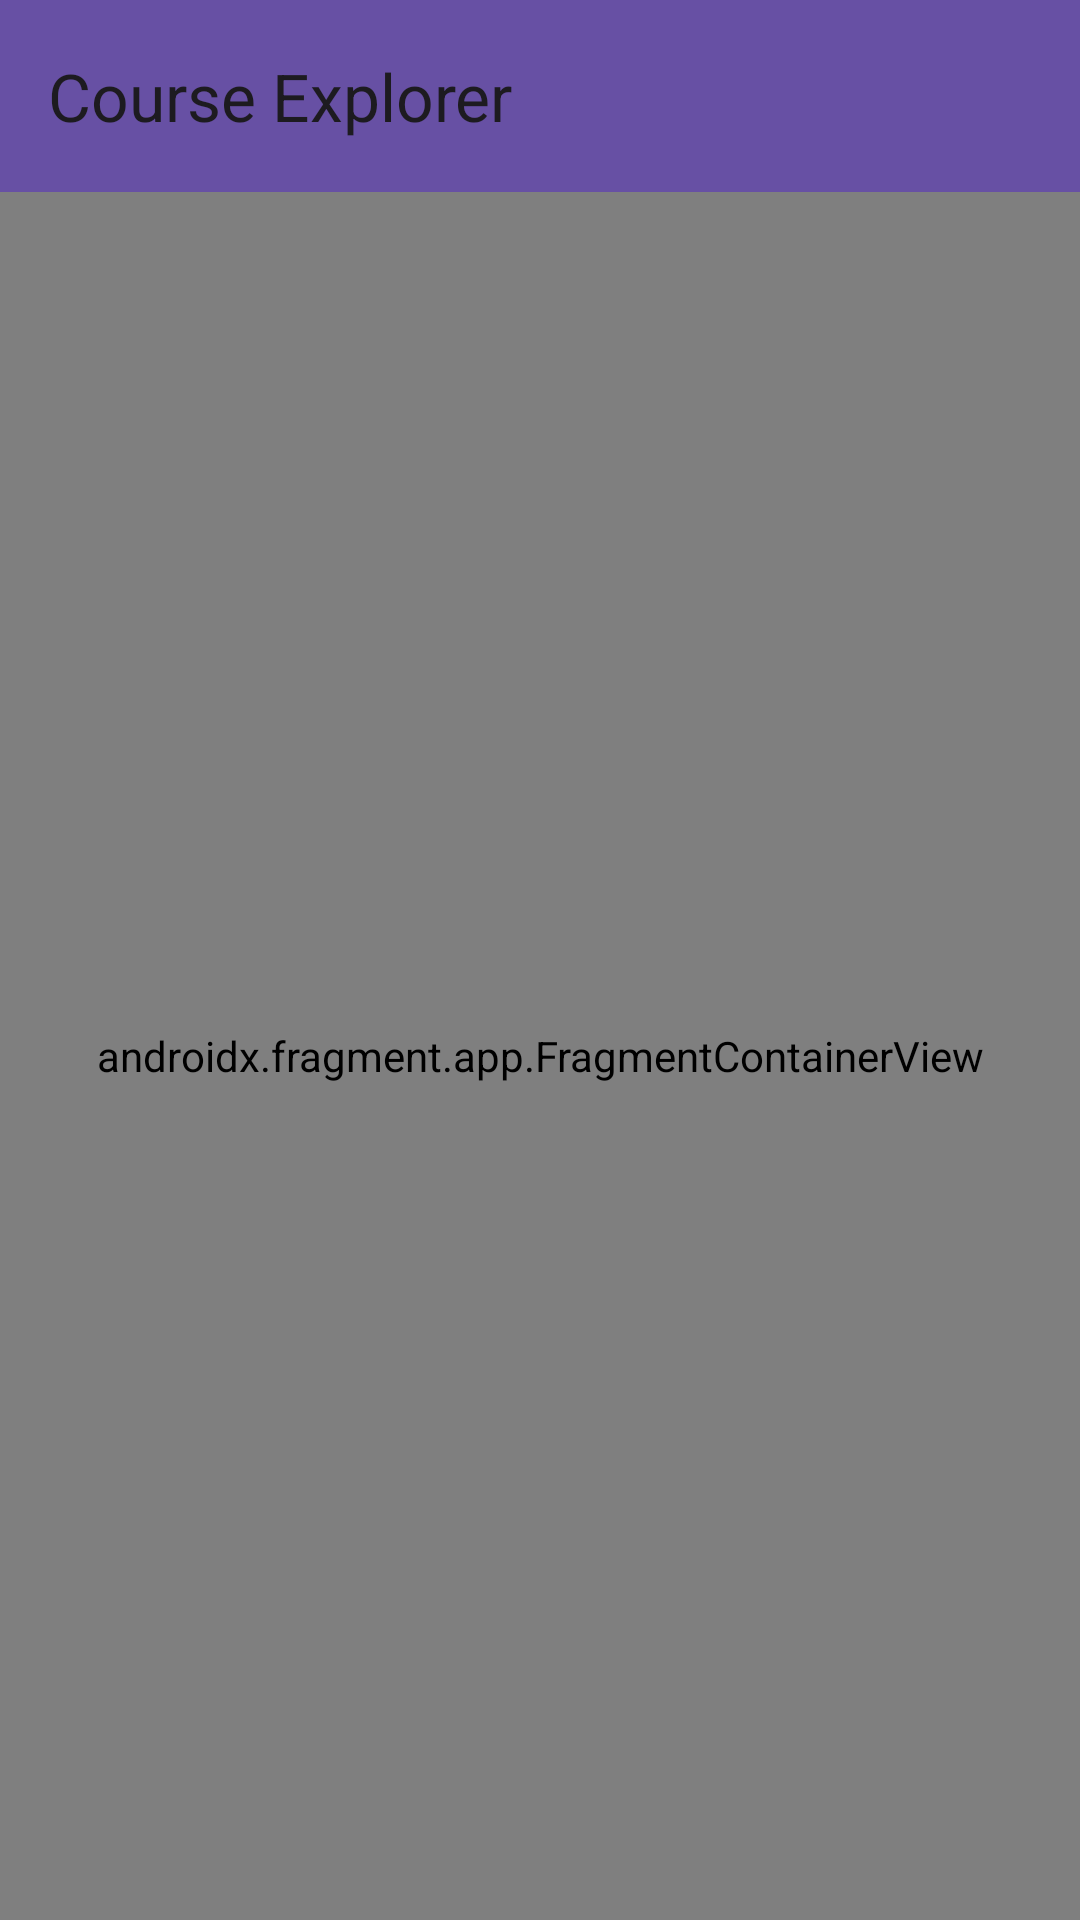

This screen was rendered from an Android layout file. Write that file and the resources it references.
<!-- AndroidManifest.xml: application theme Theme.XMLtoCompose -->
<!-- res/layout/activity_main.xml -->
<?xml version="1.0" encoding="utf-8"?>
<androidx.drawerlayout.widget.DrawerLayout xmlns:android="http://schemas.android.com/apk/res/android"
    xmlns:app="http://schemas.android.com/apk/res-auto"
    android:id="@+id/drawer_layout"
    android:layout_width="match_parent"
    android:layout_height="match_parent">

    
    <androidx.coordinatorlayout.widget.CoordinatorLayout
        android:layout_width="match_parent"
        android:layout_height="match_parent">

        <com.google.android.material.appbar.MaterialToolbar
            android:id="@+id/toolbar"
            android:layout_width="match_parent"
            android:layout_height="?attr/actionBarSize"
            android:background="?attr/colorPrimary"
            android:titleTextColor="@android:color/white"
            android:theme="?attr/actionBarTheme"
            app:title="Course Explorer" />

        <androidx.fragment.app.FragmentContainerView
            android:id="@+id/nav_host_fragment"
            android:name="androidx.navigation.fragment.NavHostFragment"
            android:layout_width="match_parent"
            android:layout_height="match_parent"
            android:layout_marginTop="?attr/actionBarSize"
            app:navGraph="@navigation/nav_graph"
            app:defaultNavHost="true" />
    </androidx.coordinatorlayout.widget.CoordinatorLayout>

    
    <com.google.android.material.navigation.NavigationView
        android:id="@+id/navigation_view"
        android:layout_width="wrap_content"
        android:layout_height="match_parent"
        android:layout_gravity="start"
        app:menu="@menu/drawer_menu"
        app:headerLayout="@layout/drawer_header" />
</androidx.drawerlayout.widget.DrawerLayout>
<!-- res/layout/drawer_header.xml (included above) -->
<?xml version="1.0" encoding="utf-8"?>
<LinearLayout xmlns:android="http://schemas.android.com/apk/res/android"
    android:orientation="vertical"
    android:padding="16dp"
    android:background="?attr/colorPrimary"
    android:layout_width="match_parent"
    android:layout_height="160dp"
    android:gravity="bottom">

    <TextView
        android:text="Course Explorer"
        android:textColor="@android:color/white"
        android:textSize="20sp"
        android:textStyle="bold"
        android:layout_width="wrap_content"
        android:layout_height="wrap_content" />
</LinearLayout>
<!-- resources referenced by this layout -->
<resources>
  <style name="Theme.XMLtoCompose" parent="Base.Theme.XMLtoCompose" />
  <style name="Base.Theme.XMLtoCompose" parent="Theme.Material3.DayNight.NoActionBar">
          
          
      </style>
</resources>
